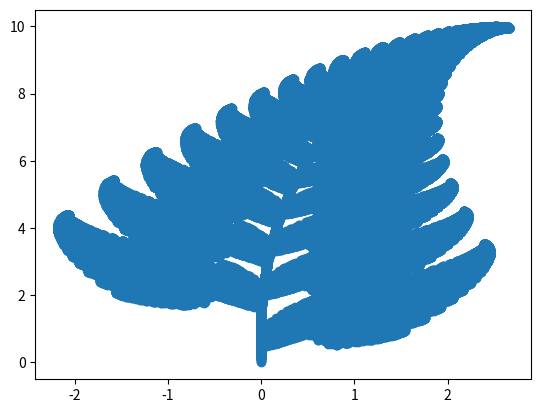

The matplotlib source for this figure:
import numpy as np
import matplotlib.pyplot as plt
X = np.matrix([[0],[0]])
x = []
y = []
for i in range(0,100000):
	theta = np.random.choice([1,2,3,4], p = [0.01,0.07,0.07,0.85])
	if theta==1:
		A = np.matrix([[0,0],[0,0.16]])
		b = np.matrix([[0],[0]])
	elif theta==2:
		A = np.matrix([[0.2,-0.26],[0.23,0.22]])
		b = np.matrix([[0],[1.6]])
	elif theta==3:
		A = np.matrix([[-0.15,0.28],[0.26,0.24]])
		b = np.matrix([[0],[0.44]])
	elif theta==4:
		A = np.matrix([[0.85,0.04],[-0.04,0.85]])
		b = np.matrix([[0],[1.6]])
	x.append(X[0][0])
	y.append(X[1][0])
	X = np.dot(A,X) + b
plt.scatter(x,y)
plt.show()
